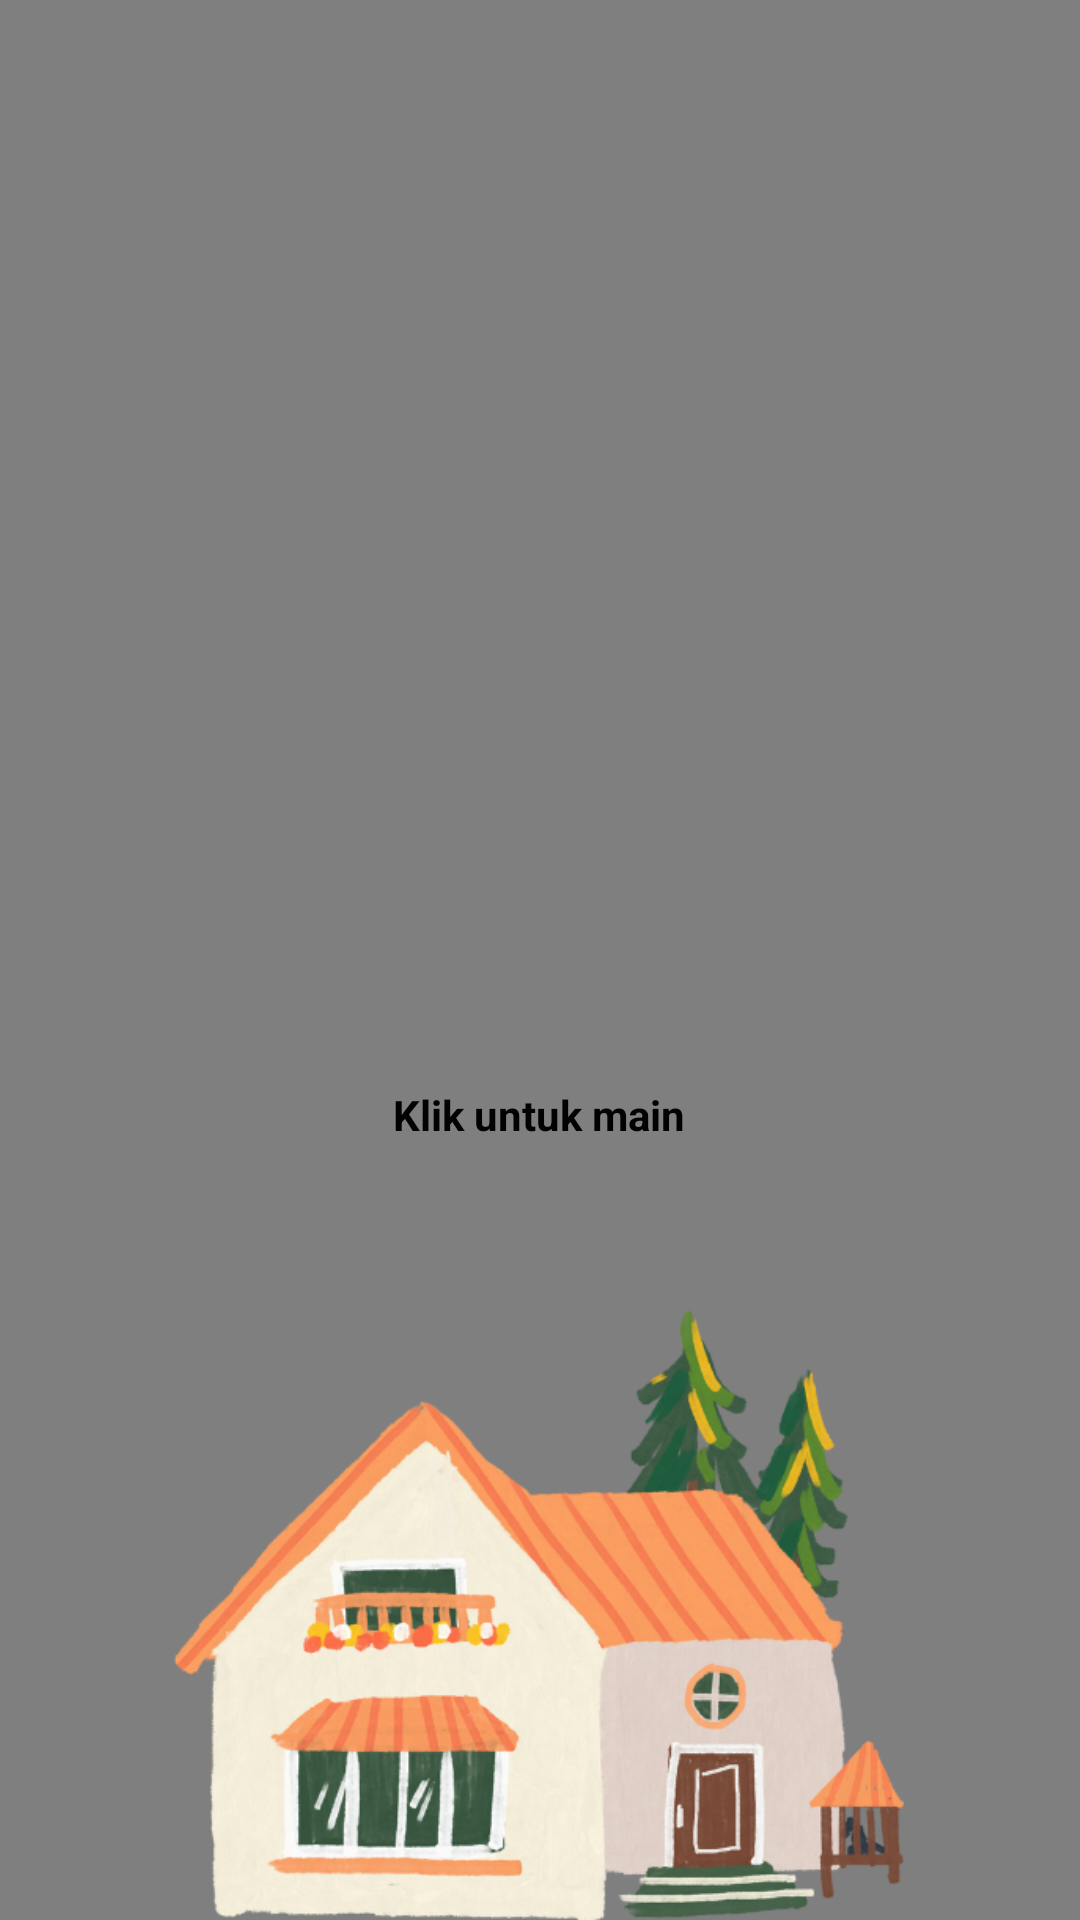

Produce the Android XML layout that renders to this screen, including the resource entries it uses.
<!-- AndroidManifest.xml: application theme Theme.PuasaApp -->
<!-- res/layout/fragment_wajibpuasa_page.xml -->
<?xml version="1.0" encoding="utf-8"?>
<androidx.constraintlayout.widget.ConstraintLayout xmlns:android="http://schemas.android.com/apk/res/android"
    xmlns:app="http://schemas.android.com/apk/res-auto"
    xmlns:tools="http://schemas.android.com/tools"
    android:layout_width="match_parent"
    android:layout_height="match_parent"
    android:background="@drawable/bg6">

    <ImageView
        android:id="@+id/iv_back6"
        android:layout_width="wrap_content"
        android:layout_height="wrap_content"
        android:layout_marginTop="16dp"
        android:src="@drawable/ic_baseline_arrow_back_ios_new_24"
        app:layout_constraintEnd_toEndOf="parent"
        app:layout_constraintHorizontal_bias="0.041"
        app:layout_constraintStart_toStartOf="parent"
        app:layout_constraintTop_toTopOf="parent"
        android:contentDescription="TODO" />

    <ImageView
        android:id="@+id/iv_play5"
        android:layout_width="212dp"
        android:layout_height="243dp"
        android:src="@drawable/ic_baseline_play_circle_filled_24"
        app:layout_constraintEnd_toEndOf="parent"
        app:layout_constraintHorizontal_bias="0.497"
        app:layout_constraintStart_toStartOf="parent"
        app:layout_constraintTop_toBottomOf="@+id/textView31"
        android:contentDescription="TODO" />

    <TextView
        android:id="@+id/textView31"
        android:layout_width="299dp"
        android:layout_height="51dp"
        android:layout_marginTop="44dp"
        android:fontFamily="@font/rubicmonoonereg"
        android:text="Orang yang diwajibkan berpuasa"
        android:textAlignment="center"
        android:textColor="#090909"
        android:textSize="16sp"
        app:layout_constraintEnd_toEndOf="parent"
        app:layout_constraintStart_toStartOf="parent"
        app:layout_constraintTop_toBottomOf="@+id/iv_back6" />

    <VideoView
        android:id="@+id/video_view"
        android:layout_width="wrap_content"
        android:layout_height="wrap_content"
        app:layout_constraintBottom_toBottomOf="parent"
        app:layout_constraintEnd_toEndOf="parent"
        app:layout_constraintStart_toStartOf="parent"
        app:layout_constraintTop_toTopOf="parent" />

    <ImageView
        android:id="@+id/imageView6"
        android:layout_width="265dp"
        android:layout_height="206dp"
        android:src="@drawable/bg_rumah"
        app:layout_constraintBottom_toBottomOf="parent"
        app:layout_constraintEnd_toEndOf="parent"
        app:layout_constraintStart_toStartOf="parent"
        android:contentDescription="TODO" />


    <TextView
        android:id="@+id/textView34"
        android:layout_width="wrap_content"
        android:layout_height="wrap_content"
        android:layout_marginTop="8dp"
        android:text="Klik untuk main"
        android:textColor="#020202"
        android:textStyle="bold"
        app:layout_constraintEnd_toEndOf="@+id/iv_play5"
        app:layout_constraintStart_toStartOf="@+id/iv_play5"
        app:layout_constraintTop_toBottomOf="@+id/iv_play5" />

</androidx.constraintlayout.widget.ConstraintLayout>
<!-- resources referenced by this layout -->
<resources>
  <!-- drawable bg6: jpg bitmap (drawable, 36128 bytes) -->
  <!-- drawable bg_rumah: png bitmap (drawable, 236708 bytes) -->
  <!-- drawable ic_baseline_play_circle_filled_24 (drawable) -->
  <vector android:height="24dp" android:tint="#DE1C1C"
      android:viewportHeight="24" android:viewportWidth="24"
      android:width="24dp" xmlns:android="http://schemas.android.com/apk/res/android">
      <path android:fillColor="@android:color/white" android:pathData="M12,2C6.48,2 2,6.48 2,12s4.48,10 10,10 10,-4.48 10,-10S17.52,2 12,2zM10,16.5v-9l6,4.5 -6,4.5z"/>
  </vector>
  <style name="Theme.PuasaApp" parent="Theme.MaterialComponents.DayNight.NoActionBar">
          
          <item name="colorPrimary">@color/purple_500</item>
          <item name="colorPrimaryVariant">@color/purple_700</item>
          <item name="colorOnPrimary">@color/white</item>
          
          <item name="colorSecondary">@color/teal_200</item>
          <item name="colorSecondaryVariant">@color/teal_700</item>
          <item name="colorOnSecondary">@color/black</item>
          
          <item name="android:statusBarColor" tools:targetApi="l">?attr/colorPrimaryVariant</item>
          
      </style>
  <color name="purple_500">#FF6200EE</color>
  <color name="purple_700">#FF3700B3</color>
  <color name="white">#FFFFFFFF</color>
  <color name="teal_200">#FF03DAC5</color>
  <color name="teal_700">#FF018786</color>
  <color name="black">#FF000000</color>
</resources>
